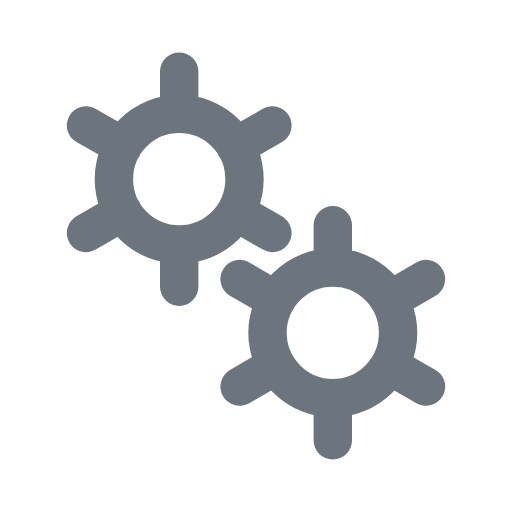
t = 0.00 s
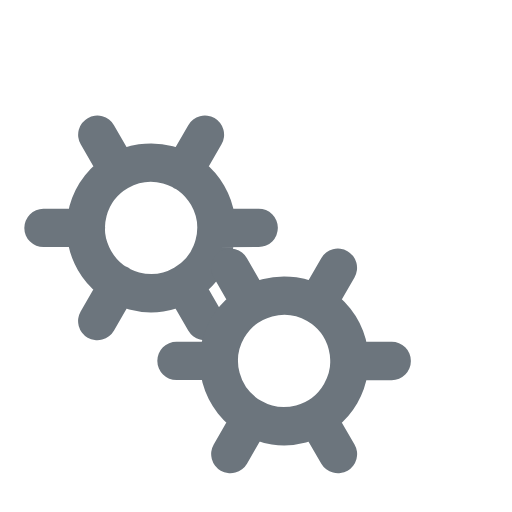
t = 0.50 s
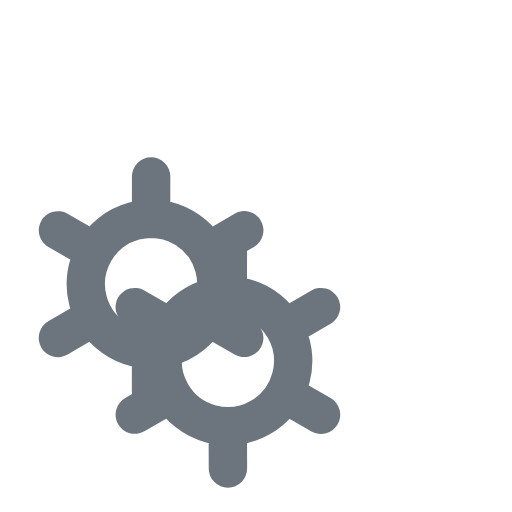
t = 1.00 s
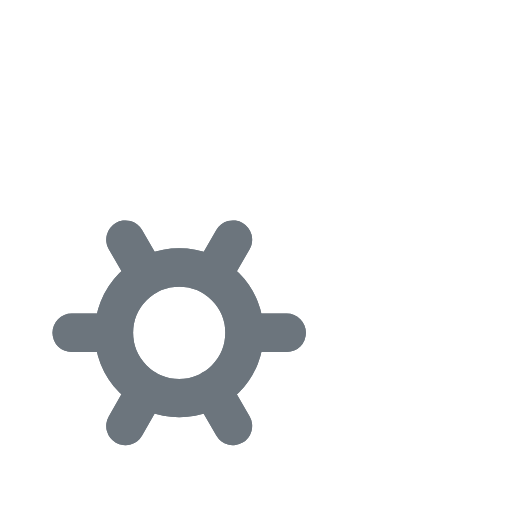
t = 1.50 s

The animated SVG that drew these frames (rendered in a browser with its animation timeline set to each time). Animation: 2 SMIL elements (animateTransform=2); one cycle of 2.00 s, repeats indefinitely.

﻿<svg xmlns='http://www.w3.org/2000/svg' viewBox='0 0 200 200'><path fill='none' d='M0 0h200v200H0z'></path><path fill='none' stroke-linecap='round' stroke='#6C757D' stroke-width='15' transform-origin='center' d='M70 95.5V112m0-84v16.5m0 0a25.5 25.5 0 1 0 0 51 25.5 25.5 0 0 0 0-51Zm36.4 4.5L92 57.3M33.6 91 48 82.7m0-25.5L33.6 49m58.5 33.8 14.3 8.2'><animateTransform type='rotate' attributeName='transform' calcMode='spline' dur='2' values='0;-120' keyTimes='0;1' keySplines='0 0 1 1' repeatCount='indefinite'></animateTransform></path><path fill='none' stroke-linecap='round' stroke='#6C757D' stroke-width='15' transform-origin='center' d='M130 155.5V172m0-84v16.5m0 0a25.5 25.5 0 1 0 0 51 25.5 25.5 0 0 0 0-51Zm36.4 4.5-14.3 8.3M93.6 151l14.3-8.3m0-25.4L93.6 109m58.5 33.8 14.3 8.2'><animateTransform type='rotate' attributeName='transform' calcMode='spline' dur='2' values='0;120' keyTimes='0;1' keySplines='0 0 1 1' repeatCount='indefinite'></animateTransform></path></svg>